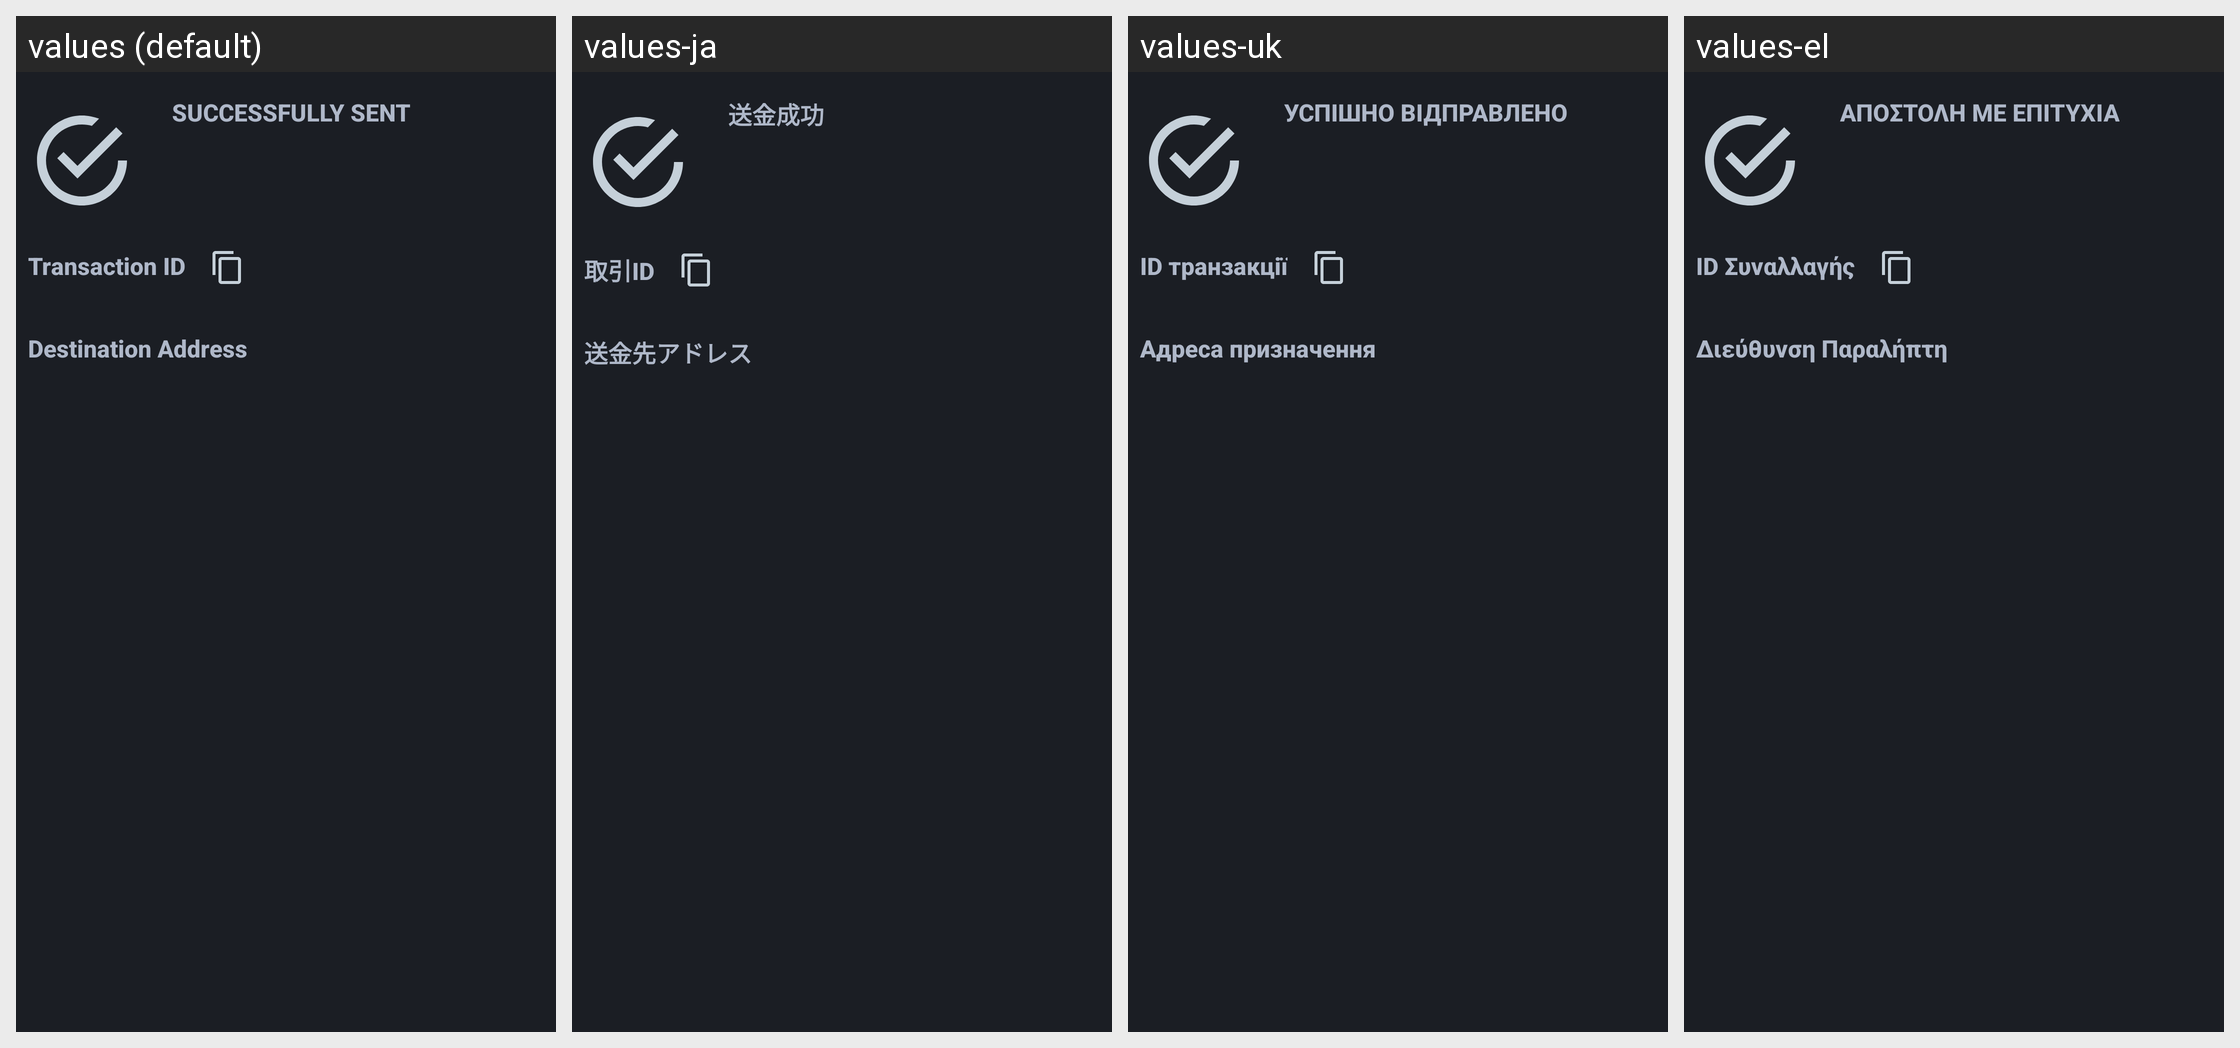

The same Android screen rendered under several of its app's locales, left to right. List the strings drawn on it with the default value and each locale's translation.
Android screen res/layout/fragment_send_success.xml rendered under 4 locales, left to right: values (default), values-ja, values-uk, values-el. Device: Nexus 5 (rendered at 1080×1920; each locale shown at half size, 540×960, under a caption strip naming it); theme AppTheme.
Other locales in the repository, not shown: values-cat, values-de, values-eo, values-es, values-et, values-fr, values-hu, values-it, values-nb, values-nl, values-pt, values-pt-rBR, values-ro, values-ru, values-sk, values-sr, values-sv, values-zh-rCN, values-zh-rTW.
Strings drawn on this screen, with the default value and each locale's value (text and hints the layout hard-codes, and strings that could not be matched under every locale, appear in the picture but are not listed):

label_send_success
  values: Successfully sent
  values-ja: 送金成功
  values-uk: Успішно відправлено
  values-el: Αποστολή με επιτυχία

label_send_txid
  values: Transaction ID
  values-ja: 取引ID
  values-uk: ID транзакції
  values-el: ID Συναλλαγής

label_send_address
  values: Destination Address
  values-ja: 送金先アドレス
  values-uk: Адреса призначення
  values-el: Διεύθυνση Παραλήπτη
